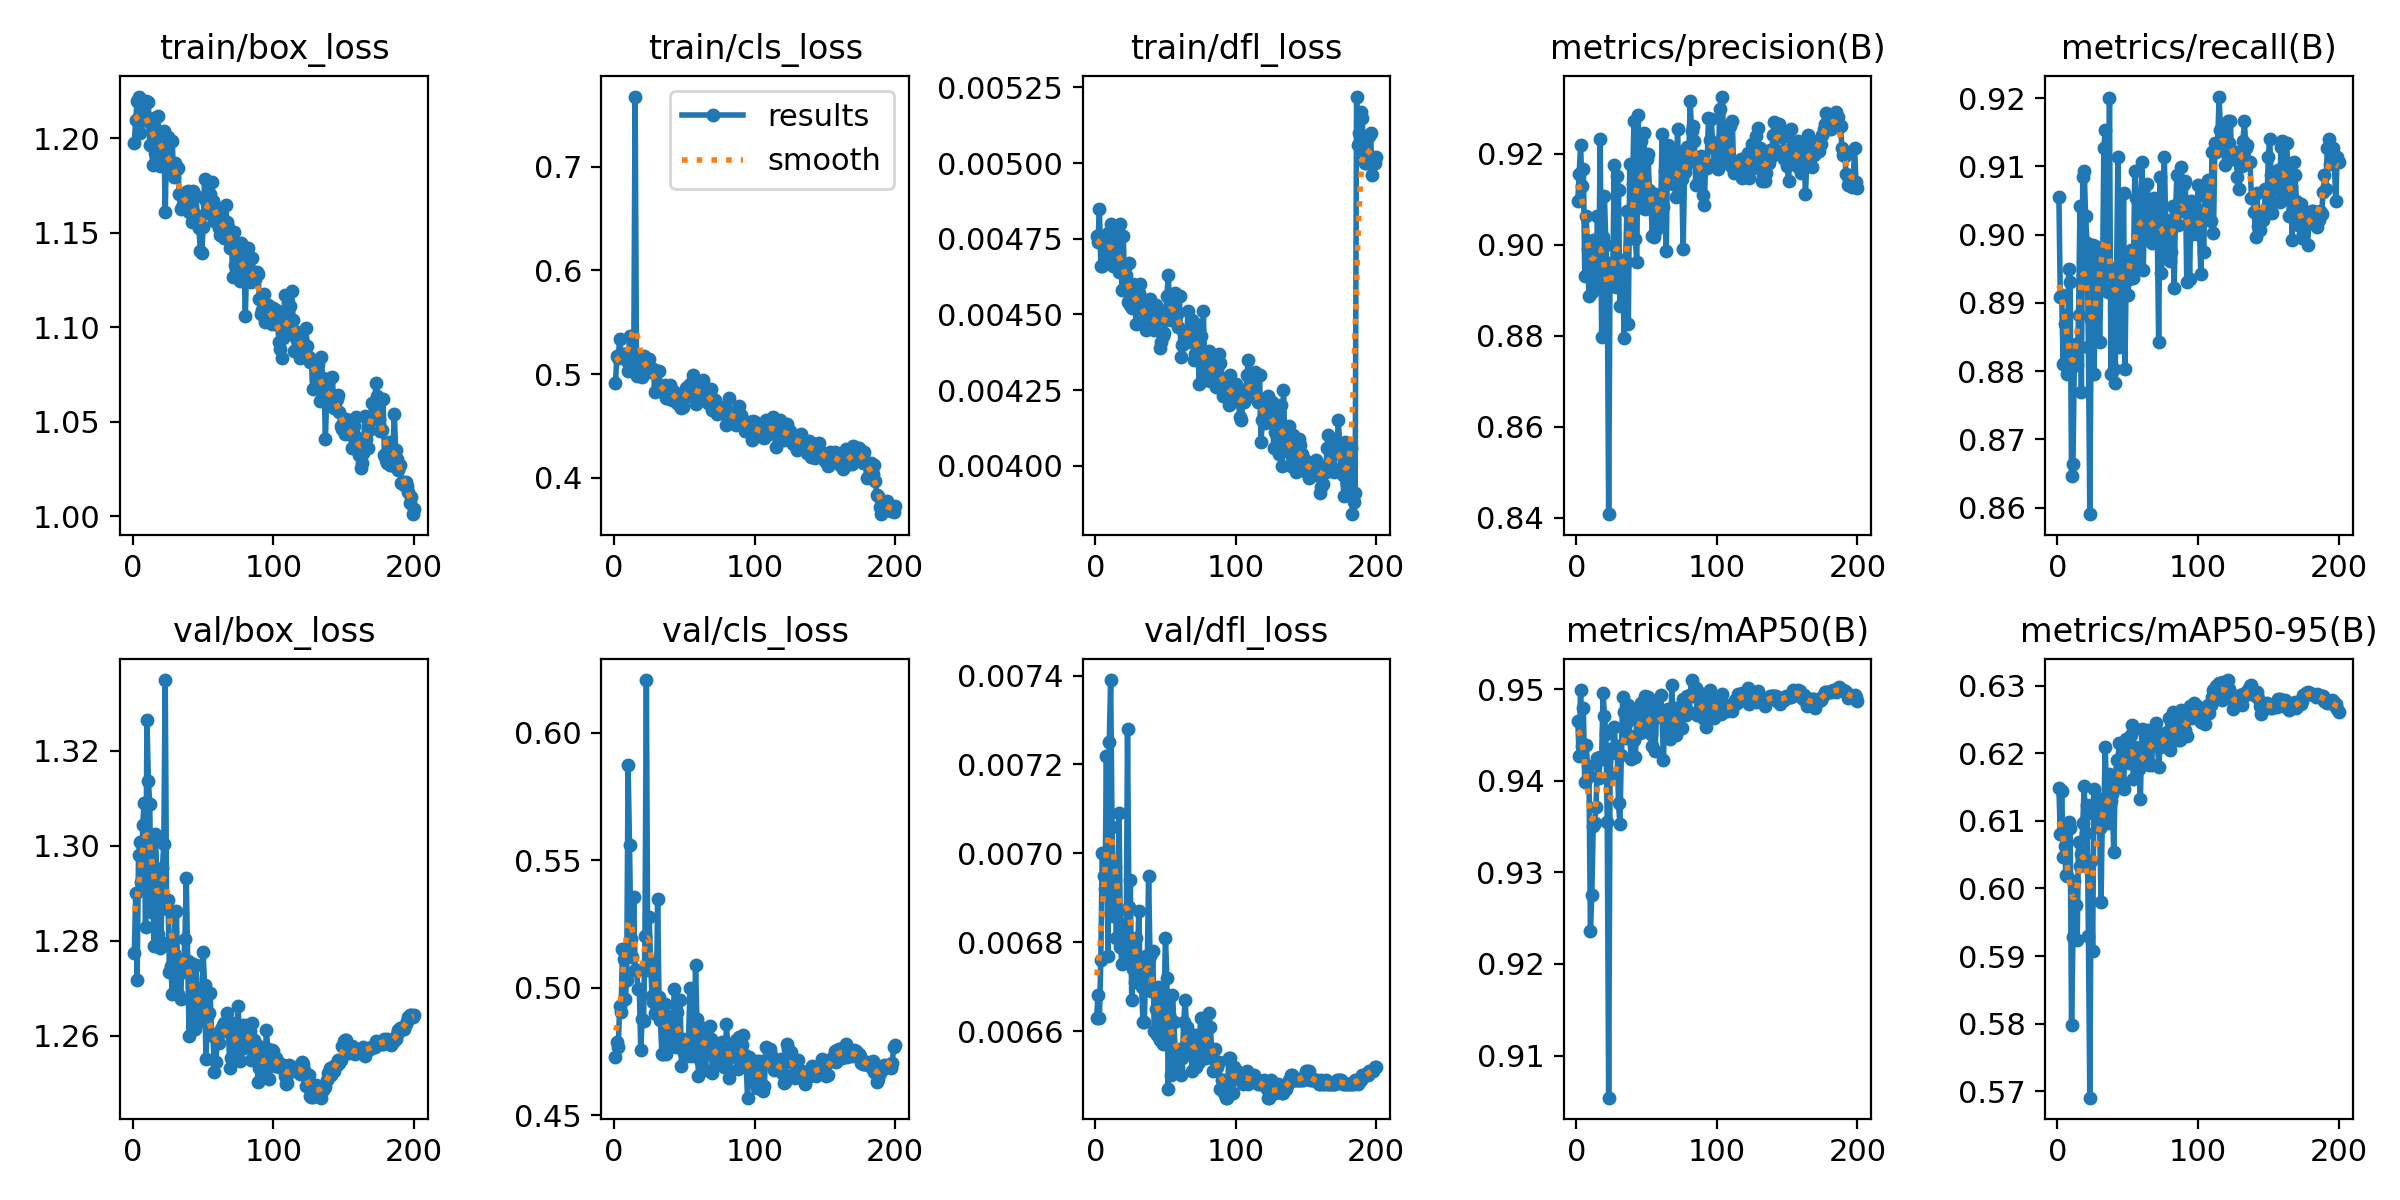

The file beside this chart, header and first rows:
epoch, time, train/box_loss, train/cls_loss, train/dfl_loss, metrics/precision(B), metrics/recall(B), metrics/mAP50(B), metrics/mAP50-95(B), val/box_loss, val/cls_loss, val/dfl_loss, lr/pg0, lr/pg1, lr/pg2, lr/pg3, lr/pg4, lr/pg5, lr/pg6, lr/pg7
1, 177.8, 1.198, 0.4913, 0.00476, 0.9096, 0.9055, 0.9465, 0.6149, 1.277, 0.4728, 0.00663, 0.009905, 0.003302, 0.009905, 0.003302, 0.009905, 0.003302, 0.009905, 0.003302
2, 321.9, 1.21, 0.5171, 0.00474, 0.9155, 0.8909, 0.9427, 0.608, 1.29, 0.4789, 0.00668, 0.01981, 0.006602, 0.01981, 0.006602, 0.01981, 0.006602, 0.01981, 0.006602
3, 462.7, 1.22, 0.5161, 0.00485, 0.922, 0.8911, 0.9499, 0.6144, 1.272, 0.4769, 0.00663, 0.02961, 0.00987, 0.02961, 0.00987, 0.02961, 0.00987, 0.02961, 0.00987
4, 604.3, 1.222, 0.5342, 0.00466, 0.913, 0.881, 0.9438, 0.6046, 1.298, 0.4928, 0.00676, 0.02955, 0.009851, 0.02955, 0.009851, 0.02955, 0.009851, 0.02955, 0.009851
5, 745.7, 1.203, 0.5193, 0.00466, 0.9166, 0.8869, 0.9479, 0.6063, 1.301, 0.4905, 0.007, 0.02941, 0.009802, 0.02941, 0.009802, 0.02941, 0.009802, 0.02941, 0.009802
6, 886.8, 1.22, 0.5185, 0.00472, 0.8931, 0.8882, 0.9398, 0.602, 1.292, 0.5153, 0.00695, 0.02926, 0.009753, 0.02926, 0.009753, 0.02926, 0.009753, 0.02926, 0.009753
7, 1028, 1.21, 0.5196, 0.00468, 0.9062, 0.8796, 0.9439, 0.6018, 1.304, 0.5111, 0.00692, 0.02911, 0.009703, 0.02911, 0.009703, 0.02911, 0.009703, 0.02911, 0.009703
8, 1169, 1.21, 0.5192, 0.00471, 0.899, 0.895, 0.9416, 0.6099, 1.309, 0.4957, 0.00722, 0.02896, 0.009654, 0.02896, 0.009654, 0.02896, 0.009654, 0.02896, 0.009654
9, 1310, 1.22, 0.5125, 0.00477, 0.8888, 0.893, 0.9405, 0.6089, 1.283, 0.5032, 0.00677, 0.02881, 0.009604, 0.02881, 0.009604, 0.02881, 0.009604, 0.02881, 0.009604
10, 1451, 1.211, 0.5031, 0.00468, 0.8995, 0.8646, 0.9236, 0.5798, 1.327, 0.5875, 0.00725, 0.02866, 0.009555, 0.02866, 0.009555, 0.02866, 0.009555, 0.02866, 0.009555
11, 1592, 1.219, 0.5365, 0.0048, 0.8896, 0.8664, 0.9275, 0.5928, 1.314, 0.5561, 0.00739, 0.02851, 0.009505, 0.02851, 0.009505, 0.02851, 0.009505, 0.02851, 0.009505
12, 1733, 1.196, 0.5166, 0.00476, 0.9011, 0.8816, 0.935, 0.6011, 1.309, 0.5193, 0.00706, 0.02837, 0.009456, 0.02837, 0.009456, 0.02837, 0.009456, 0.02837, 0.009456
13, 1874, 1.208, 0.5135, 0.00466, 0.8907, 0.884, 0.9354, 0.5976, 1.286, 0.512, 0.00686, 0.02822, 0.009406, 0.02822, 0.009406, 0.02822, 0.009406, 0.02822, 0.009406
14, 2015, 1.186, 0.5042, 0.00467, 0.8934, 0.881, 0.9372, 0.5923, 1.294, 0.5358, 0.00697, 0.02807, 0.009357, 0.02807, 0.009357, 0.02807, 0.009357, 0.02807, 0.009357
15, 2155, 1.211, 0.7677, 0.00476, 0.9062, 0.8883, 0.9424, 0.6069, 1.279, 0.5069, 0.00681, 0.02792, 0.009307, 0.02792, 0.009307, 0.02792, 0.009307, 0.02792, 0.009307
16, 2296, 1.193, 0.4985, 0.0047, 0.8958, 0.9042, 0.9403, 0.6033, 1.303, 0.5069, 0.00687, 0.02777, 0.009258, 0.02777, 0.009258, 0.02777, 0.009258, 0.02777, 0.009258
17, 2437, 1.2, 0.5063, 0.00464, 0.9232, 0.877, 0.9426, 0.6051, 1.294, 0.4997, 0.00709, 0.02762, 0.009208, 0.02762, 0.009208, 0.02762, 0.009208, 0.02762, 0.009208
18, 2579, 1.212, 0.5097, 0.0048, 0.8796, 0.9084, 0.9424, 0.6096, 1.281, 0.4995, 0.00679, 0.02748, 0.009158, 0.02748, 0.009158, 0.02748, 0.009158, 0.02748, 0.009158
19, 2720, 1.186, 0.5061, 0.00458, 0.9017, 0.9094, 0.9496, 0.6151, 1.279, 0.4756, 0.00675, 0.02733, 0.009109, 0.02733, 0.009109, 0.02733, 0.009109, 0.02733, 0.009109
20, 2862, 1.2, 0.4974, 0.00476, 0.9106, 0.9028, 0.9471, 0.6082, 1.28, 0.4878, 0.00684, 0.02718, 0.009059, 0.02718, 0.009059, 0.02718, 0.009059, 0.02718, 0.009059
21, 3003, 1.201, 0.5179, 0.00458, 0.9, 0.8987, 0.9451, 0.6124, 1.295, 0.4871, 0.00681, 0.02703, 0.00901, 0.02703, 0.00901, 0.02703, 0.00901, 0.02703, 0.00901
22, 3143, 1.204, 0.514, 0.00463, 0.8923, 0.8836, 0.9355, 0.593, 1.3, 0.5203, 0.00676, 0.02688, 0.00896, 0.02688, 0.00896, 0.02688, 0.00896, 0.02688, 0.00896
23, 3284, 1.161, 0.5056, 0.00454, 0.8408, 0.859, 0.9054, 0.569, 1.335, 0.6207, 0.00728, 0.02673, 0.008911, 0.02673, 0.008911, 0.02673, 0.008911, 0.02673, 0.008911
24, 3425, 1.198, 0.5051, 0.00467, 0.8959, 0.8876, 0.9407, 0.604, 1.287, 0.5069, 0.00688, 0.02658, 0.008861, 0.02658, 0.008861, 0.02658, 0.008861, 0.02658, 0.008861
25, 3566, 1.201, 0.5146, 0.00453, 0.8917, 0.8985, 0.9434, 0.5907, 1.289, 0.5277, 0.00694, 0.02644, 0.008812, 0.02644, 0.008812, 0.02644, 0.008812, 0.02644, 0.008812
26, 3706, 1.182, 0.5026, 0.00452, 0.8958, 0.8796, 0.9435, 0.6148, 1.273, 0.51, 0.00667, 0.02629, 0.008762, 0.02629, 0.008762, 0.02629, 0.008762, 0.02629, 0.008762
27, 3848, 1.183, 0.505, 0.0046, 0.9176, 0.8908, 0.9459, 0.6108, 1.275, 0.4969, 0.00674, 0.02614, 0.008713, 0.02614, 0.008713, 0.02614, 0.008713, 0.02614, 0.008713
28, 3989, 1.198, 0.5053, 0.00458, 0.8907, 0.8982, 0.943, 0.6133, 1.269, 0.4944, 0.00671, 0.02599, 0.008663, 0.02599, 0.008663, 0.02599, 0.008663, 0.02599, 0.008663
29, 4130, 1.18, 0.4833, 0.00447, 0.9152, 0.8919, 0.9438, 0.6115, 1.278, 0.4902, 0.00681, 0.02584, 0.008614, 0.02584, 0.008614, 0.02584, 0.008614, 0.02584, 0.008614
30, 4271, 1.187, 0.4839, 0.00456, 0.912, 0.8843, 0.9376, 0.609, 1.286, 0.4898, 0.00675, 0.02569, 0.008564, 0.02569, 0.008564, 0.02569, 0.008564, 0.02569, 0.008564
31, 4412, 1.183, 0.4898, 0.00457, 0.8865, 0.8942, 0.9352, 0.598, 1.286, 0.5348, 0.00687, 0.02555, 0.008515, 0.02555, 0.008515, 0.02555, 0.008515, 0.02555, 0.008515
32, 4552, 1.184, 0.5031, 0.0046, 0.891, 0.8929, 0.9427, 0.6125, 1.269, 0.4965, 0.00672, 0.0254, 0.008466, 0.0254, 0.008466, 0.0254, 0.008466, 0.0254, 0.008466
33, 4693, 1.17, 0.4844, 0.00452, 0.8966, 0.9127, 0.9492, 0.6115, 1.273, 0.4873, 0.0067, 0.02525, 0.008416, 0.02525, 0.008416, 0.02525, 0.008416, 0.02525, 0.008416
34, 4834, 1.162, 0.4844, 0.00447, 0.8794, 0.9153, 0.9475, 0.621, 1.268, 0.4741, 0.00662, 0.0251, 0.008367, 0.0251, 0.008367, 0.0251, 0.008367, 0.0251, 0.008367
35, 4975, 1.164, 0.4837, 0.00448, 0.8961, 0.8955, 0.9447, 0.6126, 1.276, 0.4741, 0.00662, 0.02495, 0.008317, 0.02495, 0.008317, 0.02495, 0.008317, 0.02495, 0.008317
36, 5116, 1.168, 0.4897, 0.00445, 0.9075, 0.8915, 0.9464, 0.6096, 1.274, 0.4938, 0.00677, 0.0248, 0.008268, 0.0248, 0.008268, 0.0248, 0.008268, 0.0248, 0.008268
37, 5257, 1.164, 0.4769, 0.00453, 0.8825, 0.92, 0.9483, 0.617, 1.28, 0.4741, 0.00674, 0.02465, 0.008218, 0.02465, 0.008218, 0.02465, 0.008218, 0.02465, 0.008218
38, 5398, 1.171, 0.4771, 0.00446, 0.9177, 0.8796, 0.9449, 0.613, 1.293, 0.4889, 0.00695, 0.02451, 0.008169, 0.02451, 0.008169, 0.02451, 0.008169, 0.02451, 0.008169
39, 5539, 1.172, 0.4882, 0.00455, 0.9031, 0.8948, 0.9424, 0.614, 1.276, 0.4885, 0.00677, 0.02436, 0.008119, 0.02436, 0.008119, 0.02436, 0.008119, 0.02436, 0.008119
40, 5681, 1.161, 0.4897, 0.00446, 0.9133, 0.8803, 0.9427, 0.6054, 1.26, 0.4853, 0.00669, 0.02421, 0.00807, 0.02421, 0.00807, 0.02421, 0.00807, 0.02421, 0.00807
41, 5822, 1.166, 0.475, 0.00447, 0.9271, 0.8783, 0.9444, 0.6149, 1.275, 0.478, 0.00678, 0.02406, 0.00802, 0.02406, 0.00802, 0.02406, 0.00802, 0.02406, 0.00802
42, 5964, 1.156, 0.4838, 0.00445, 0.9013, 0.8935, 0.9426, 0.619, 1.272, 0.4873, 0.0066, 0.02391, 0.007971, 0.02391, 0.007971, 0.02391, 0.007971, 0.02391, 0.007971
43, 6105, 1.172, 0.4832, 0.00453, 0.8962, 0.9114, 0.9473, 0.615, 1.267, 0.4994, 0.00665, 0.02376, 0.007921, 0.02376, 0.007921, 0.02376, 0.007921, 0.02376, 0.007921
44, 6246, 1.16, 0.4768, 0.00452, 0.9286, 0.8836, 0.9475, 0.6215, 1.261, 0.4767, 0.00659, 0.02361, 0.007872, 0.02361, 0.007872, 0.02361, 0.007872, 0.02361, 0.007872
45, 6387, 1.169, 0.4718, 0.00449, 0.9082, 0.8964, 0.9452, 0.6159, 1.275, 0.4907, 0.0067, 0.02347, 0.007822, 0.02347, 0.007822, 0.02347, 0.007822, 0.02347, 0.007822
46, 6528, 1.156, 0.4761, 0.00439, 0.9228, 0.8928, 0.9485, 0.6201, 1.264, 0.4783, 0.00658, 0.02332, 0.007772, 0.02332, 0.007772, 0.02332, 0.007772, 0.02332, 0.007772
47, 6669, 1.152, 0.4697, 0.00441, 0.9123, 0.9061, 0.9457, 0.6147, 1.268, 0.4952, 0.00664, 0.02317, 0.007723, 0.02317, 0.007723, 0.02317, 0.007723, 0.02317, 0.007723
48, 6810, 1.14, 0.467, 0.00443, 0.9246, 0.8803, 0.9454, 0.6213, 1.263, 0.4695, 0.00657, 0.02302, 0.007673, 0.02302, 0.007673, 0.02302, 0.007673, 0.02302, 0.007673
49, 6951, 1.139, 0.4679, 0.00444, 0.9078, 0.8962, 0.9493, 0.6222, 1.265, 0.48, 0.00666, 0.02287, 0.007624, 0.02287, 0.007624, 0.02287, 0.007624, 0.02287, 0.007624
50, 7092, 1.153, 0.4773, 0.00448, 0.9188, 0.8912, 0.9477, 0.6205, 1.278, 0.4746, 0.00681, 0.02272, 0.007574, 0.02272, 0.007574, 0.02272, 0.007574, 0.02272, 0.007574
51, 7233, 1.179, 0.4862, 0.00456, 0.9198, 0.8935, 0.9491, 0.6186, 1.271, 0.4738, 0.00672, 0.02258, 0.007525, 0.02258, 0.007525, 0.02258, 0.007525, 0.02258, 0.007525
52, 7374, 1.167, 0.4875, 0.00463, 0.912, 0.8977, 0.9456, 0.6227, 1.255, 0.4734, 0.00647, 0.02243, 0.007476, 0.02243, 0.007476, 0.02243, 0.007476, 0.02243, 0.007476
53, 7514, 1.161, 0.4805, 0.00452, 0.9107, 0.8942, 0.9451, 0.6241, 1.264, 0.4788, 0.00663, 0.02228, 0.007426, 0.02228, 0.007426, 0.02228, 0.007426, 0.02228, 0.007426
54, 7656, 1.166, 0.4904, 0.00448, 0.9019, 0.8937, 0.9438, 0.6162, 1.265, 0.5, 0.0065, 0.02213, 0.007377, 0.02213, 0.007377, 0.02213, 0.007377, 0.02213, 0.007377
55, 7797, 1.171, 0.4818, 0.00453, 0.9017, 0.9094, 0.9485, 0.621, 1.269, 0.4732, 0.00668, 0.02198, 0.007327, 0.02198, 0.007327, 0.02198, 0.007327, 0.02198, 0.007327
56, 7939, 1.177, 0.499, 0.00448, 0.9111, 0.9054, 0.9433, 0.6189, 1.26, 0.4815, 0.00662, 0.02183, 0.007278, 0.02183, 0.007278, 0.02183, 0.007278, 0.02183, 0.007278
57, 8080, 1.167, 0.4922, 0.00457, 0.9031, 0.8955, 0.9469, 0.6187, 1.26, 0.4784, 0.00655, 0.02168, 0.007228, 0.02168, 0.007228, 0.02168, 0.007228, 0.02168, 0.007228
58, 180, 1.156, 0.4717, 0.0045, 0.9051, 0.9015, 0.9471, 0.6178, 1.252, 0.509, 0.00653, 0.02154, 0.007178, 0.02154, 0.007178, 0.02154, 0.007178, 0.02154, 0.007178
59, 322.5, 1.158, 0.4798, 0.00446, 0.9067, 0.8995, 0.947, 0.6132, 1.254, 0.4879, 0.00652, 0.02139, 0.007129, 0.02139, 0.007129, 0.02139, 0.007129, 0.02139, 0.007129
60, 464.2, 1.163, 0.4788, 0.00456, 0.9071, 0.9107, 0.9494, 0.6236, 1.259, 0.4652, 0.00656, 0.02124, 0.007079, 0.02124, 0.007079, 0.02124, 0.007079, 0.02124, 0.007079
... 140 more rows
